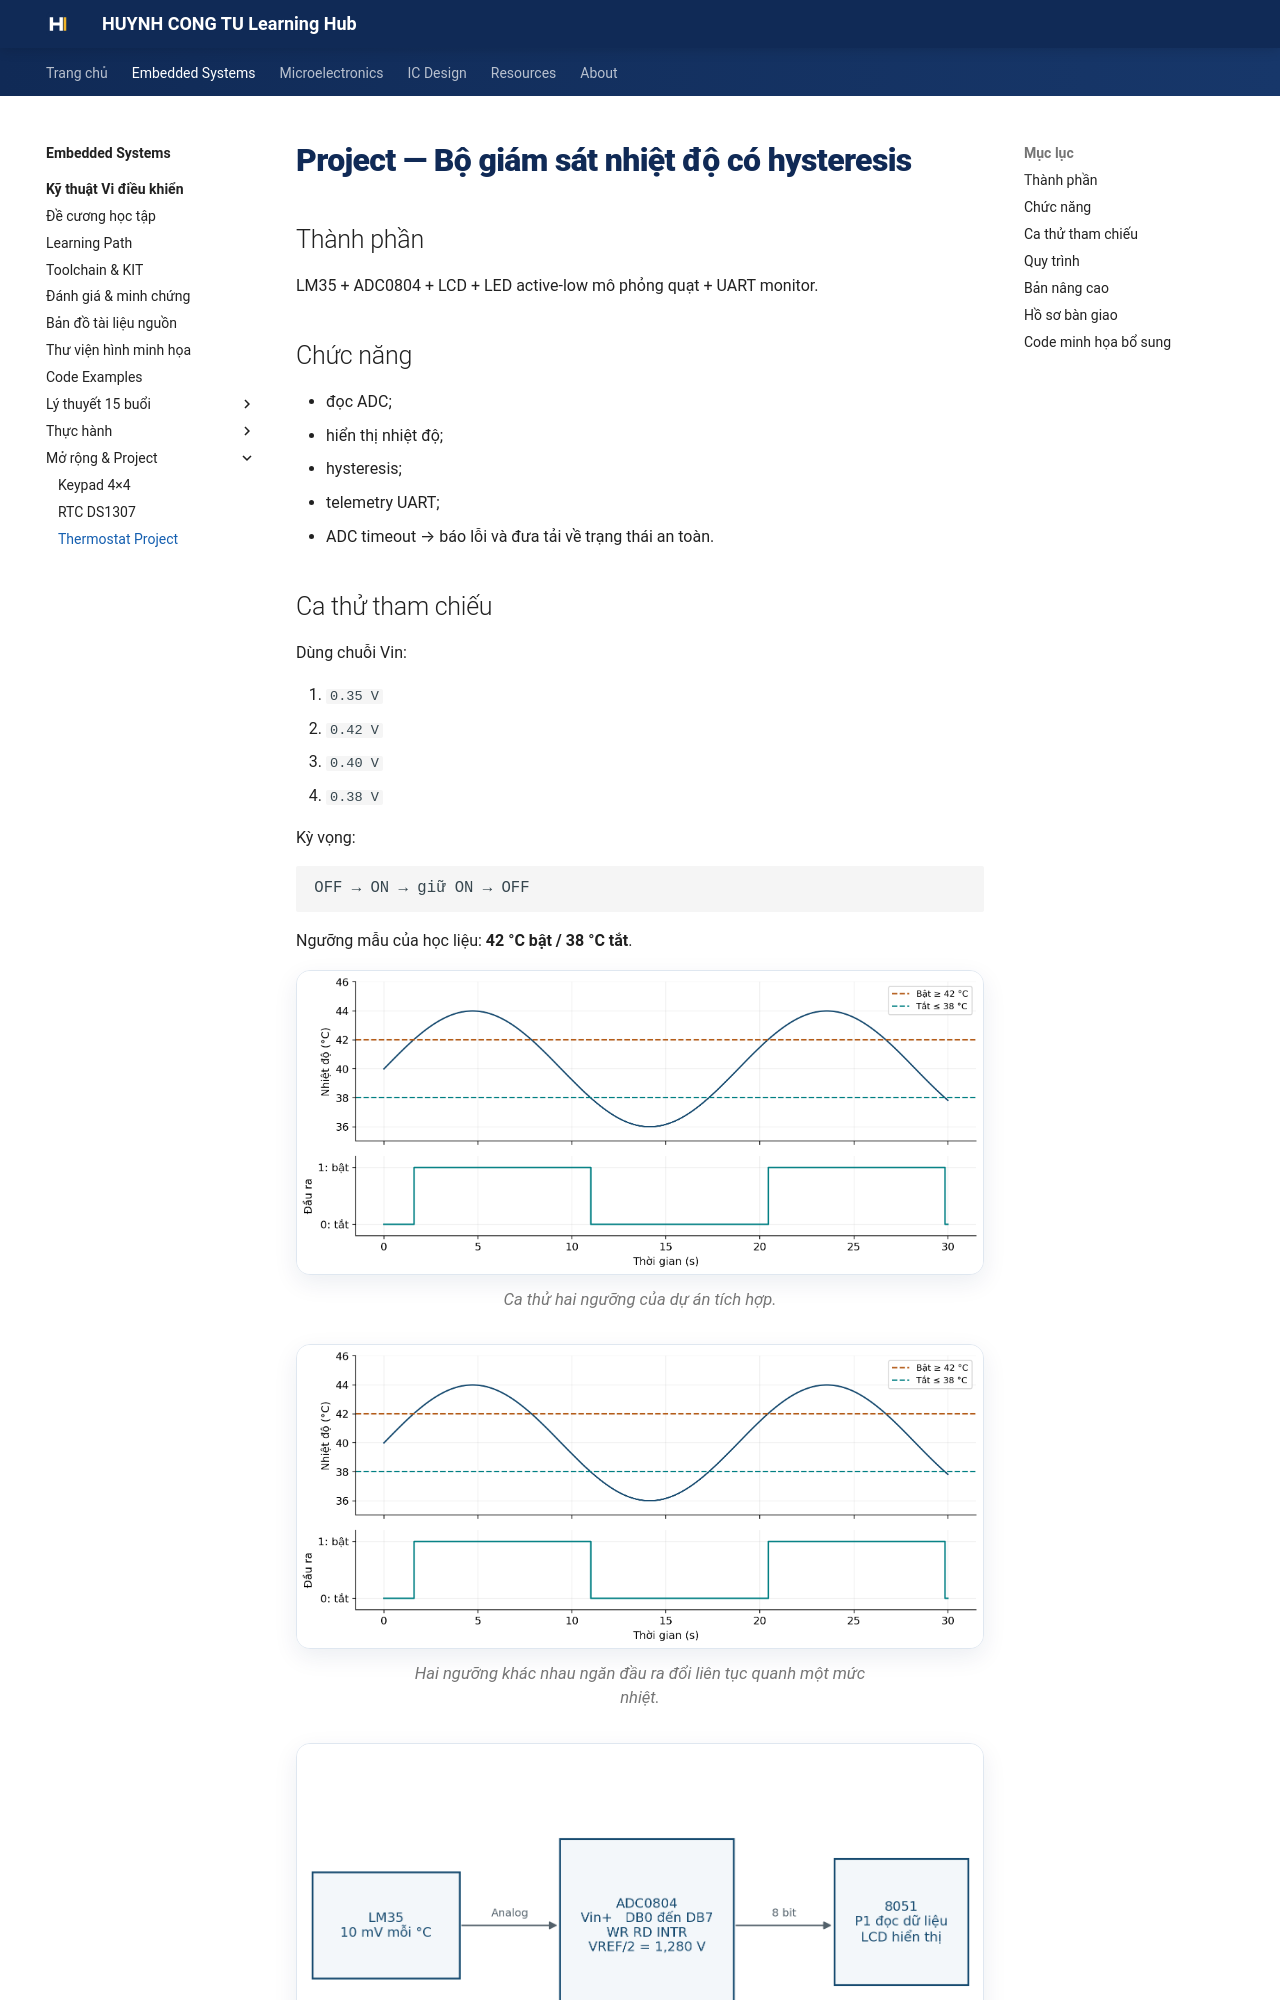

repository: Huynhcongtu/hct-learning-hub · page: courses/embedded-systems/microcontroller/extensions/thermostat-project/index.html · generator: mkdocs

# Project — Bộ giám sát nhiệt độ có hysteresis

## Thành phần
LM35 + ADC0804 + LCD + LED active-low mô phỏng quạt + UART monitor.

## Chức năng
- đọc ADC;
- hiển thị nhiệt độ;
- hysteresis;
- telemetry UART;
- ADC timeout → báo lỗi và đưa tải về trạng thái an toàn.

## Ca thử tham chiếu
Dùng chuỗi Vin:

1. `0.35 V`
2. `0.42 V`
3. `0.40 V`
4. `0.38 V`

Kỳ vọng:

```text
OFF → ON → giữ ON → OFF
```

Ngưỡng mẫu của học liệu: **42 °C bật / 38 °C tắt**.

<figure class="hct-figure">
  <a href="../../../../../assets/images/microcontroller/extensions/project-thermostat-hysteresis.png" target="_blank" rel="noopener">
    <img src="../../../../../assets/images/microcontroller/extensions/project-thermostat-hysteresis.png" alt="Ca thử thermostat" loading="lazy">
  </a>
  <figcaption>Ca thử hai ngưỡng của dự án tích hợp.</figcaption>
</figure>

<figure class="hct-figure">
  <a href="../../../../../assets/images/microcontroller/theory/fig28-temperature-hysteresis.png" target="_blank" rel="noopener">
    <img src="../../../../../assets/images/microcontroller/theory/fig28-temperature-hysteresis.png" alt="Hysteresis" loading="lazy">
  </a>
  <figcaption>Hai ngưỡng khác nhau ngăn đầu ra đổi liên tục quanh một mức nhiệt.</figcaption>
</figure>

<figure class="hct-figure">
  <a href="../../../../../assets/images/microcontroller/theory/fig19-lm35-adc0804-lcd.png" target="_blank" rel="noopener">
    <img src="../../../../../assets/images/microcontroller/theory/fig19-lm35-adc0804-lcd.png" alt="Chuỗi đo nhiệt độ" loading="lazy">
  </a>
  <figcaption>Chuỗi đo nhiệt độ với LM35, ADC0804 và LCD.</figcaption>
</figure>
